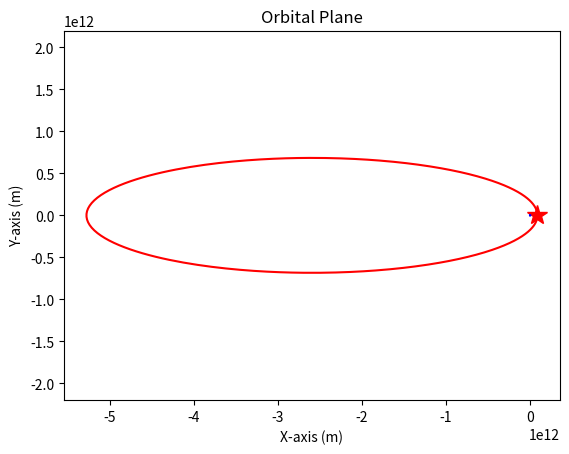
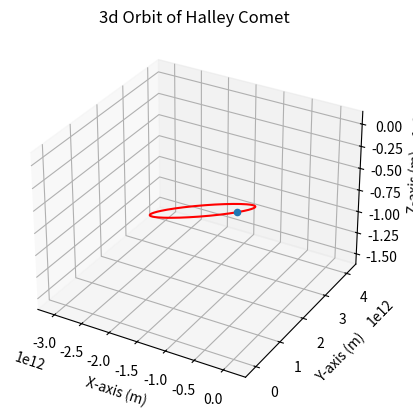

The matplotlib source for these figures, in order:
import numpy as np
import matplotlib.pyplot as plt
from mpl_toolkits.mplot3d import Axes3D

##Sun Parameters
G = 6.6742*10**-11; #Gravitational constant
Msun = 1.989*10**30 #mass of sun
musun = G*Msun
Rsun = 696347055.0 #meters

##True Anamoly
nu = np.linspace(0,2*np.pi,1000)

##Semi Major Axis
a = 17.94*1.496e11

##Eccentricity
e = 0.967

##inclination
i = 162.2*np.pi/180.0

##Longitude of the Ascending Node
W = 57.987*np.pi/180.0

#Argument of the periaps
w = 110.9135*np.pi/180.0

##plot in the orbital plane
###Phat and Qhat
p = a*(1-e**2)
r = p/(1+e*np.cos(nu))
xp = r*np.cos(nu)
yq = r*np.sin(nu)

plt.plot(xp,yq,'r-')
plt.plot(xp[0],yq[0],'r*',markersize=15)
theta = np.linspace(0,2*np.pi,1000)
xsun = Rsun*np.cos(theta)
ysun = Rsun*np.sin(theta)
plt.plot(xsun,ysun,'b-')
plt.axis('equal')
plt.title('Orbital Plane')
plt.xlabel('X-axis (m)')
plt.ylabel('Y-axis (m)')

###Rotate to Sun Centered Inertial Frame (KCI)
zr = 0*xp

TPI = np.asarray([[np.cos(W)*np.cos(w)-np.sin(W)*np.sin(w)*np.cos(i),-np.cos(W)*np.sin(w)-np.sin(W)*np.cos(w)*np.cos(i),np.sin(W)*np.sin(i)],
                 [np.sin(W)*np.cos(w)+np.cos(W)*np.sin(w)*np.cos(i),-np.sin(W)*np.sin(w)+np.cos(W)*np.cos(w)*np.cos(i),-np.cos(W)*np.sin(i)],
                 [np.sin(w)*np.sin(i),np.cos(w)*np.sin(i),np.cos(i)]])

xi = 0*xp
yj = 0*yq
zk = 0*zr
for x in range(0,len(xp)):
  xyzO = np.asarray([xp[x],yq[x],zr[x]]) ##3x1 vector
  xyzi = np.matmul((TPI),xyzO)
  xi[x] = xyzi[0]
  yj[x] = xyzi[1]
  zk[x] = xyzi[2]
  
fig = plt.figure()
ax = fig.add_subplot(111, projection='3d')
ax.set_title('3d Orbit of Halley Comet')
ax.set_xlabel('X-axis (m)')
ax.set_ylabel('Y-axis (m)')
ax.set_zlabel('Z-axis (m)')
ax.plot(xi,yj,zk,'r-')
ax.scatter(xi[0],yj[0],zk[0],'r*',s=20)
u, v = np.mgrid[0:2*np.pi:20j, 0:np.pi:10j]
xsph = np.cos(u)*np.sin(v)
ysph = np.sin(u)*np.sin(v)
zsph = np.cos(v)
ax.plot_wireframe(Rsun*xsph,Rsun*ysph,Rsun*zsph,color='blue')

plt.show()